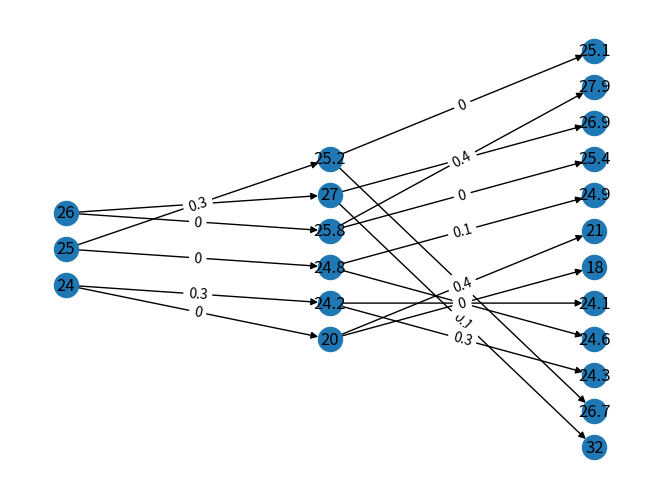

This figure's Python source:

# On simule un appel à la fmu
#d_init= 0 m
#v_init = 25


# Création d'une FMU random (à revoir)

# D= [0, 0, 0]
# V = [25]
# C = [0, 0, 0]
# d = 0
# import random
# for i in range (0,len(V)):
#     v0= V[i]
#     speeds= []
#     cons = []
#     while len(speeds)<1:
#         v1=random.uniform(15,35)
#         c1= random.random()
#         if v1 > v0 and c1 > 0:
#             speeds+= [v1]
#             cons+= [c1]
#     while len(speeds)!=2:
#         v2=random.uniform(15,35)
#         c2=0
#         if v2 <v0:
#             speeds+= [v2]
#             cons+= [c2]
#     V+= speeds
#     C+= cons
# d+= 100
# D+=  [d,d]
# #
# # print(V)
# # print(C)
# # print(D)
#



# Test avec valeurs prédéfinies comme si on avait rempli les tableaux avec les données FMU
V2 = [26,25,24,27,25.8,25.2,24.8,24.2,20,32,26.9,27.9,25.4,26.7,25.1,24.9,24.6,24.3,24.1,21,18]
C2 = [0 , 0.2 , 0, 0.1, 0, 0.3, 0, 0.3, 0, 0.1, 0, 0.4 ,0, 0.2 ,0,0.1,0,0.3,0,0.4,0]
D2 = [0,0,0,100,100,100,100,100,100, 200,200, 200, 200,200,200,200,200,200,200,200,200]
# generation du graphe

import networkx as nx
import numpy as np
from matplotlib import pyplot as plt

G = nx.DiGraph()


# Construction des noeuds pour 3 vitesses de départ
m = 3
l= 1
k=1
G.add_node(V2[0],level = 0)
G.add_node(V2[1],level = 0)
G.add_node(V2[2],level = 0)
i=0

for k in range (3,len(V2)):
    if k == m*2+3:
        l+=1
        m = k
    G.add_node(V2[k], level=l)

# layout des noeuds
pos = nx.multipartite_layout(G, subset_key="level")


# construction des côtés
E = []
m = 3

k=0
for k in range (0, len(V2)//2-1):
    E = E + [(V2[k],V2[m],C2[m]), (V2[k],V2[m+1],C2[m+1])]
    m+=2
    k+=1


# print(E)
# print(V2)
G.add_weighted_edges_from(E)

nx.draw(G, pos, with_labels=True)

# ajout des poids
labels = nx.get_edge_attributes(G,'weight')
nx.draw_networkx_edge_labels(G,pos,edge_labels=labels)

plt.show()
